Dataset: room_classification (GitHub, gesstalt/BRIDGE). Classes: bathroom, bedroom, hall, kitchen, living room.

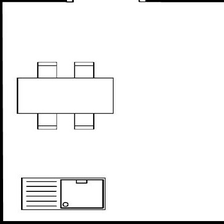
Label: kitchen

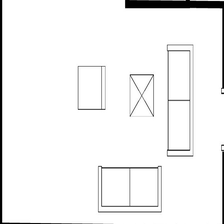
Label: living room

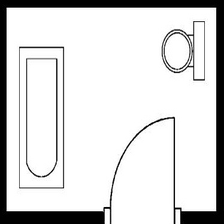
Label: bathroom

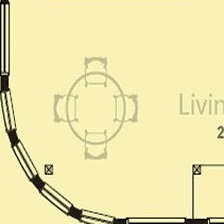
Label: hall

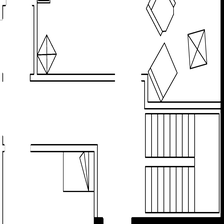
Label: bedroom

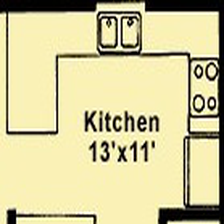
Label: kitchen
